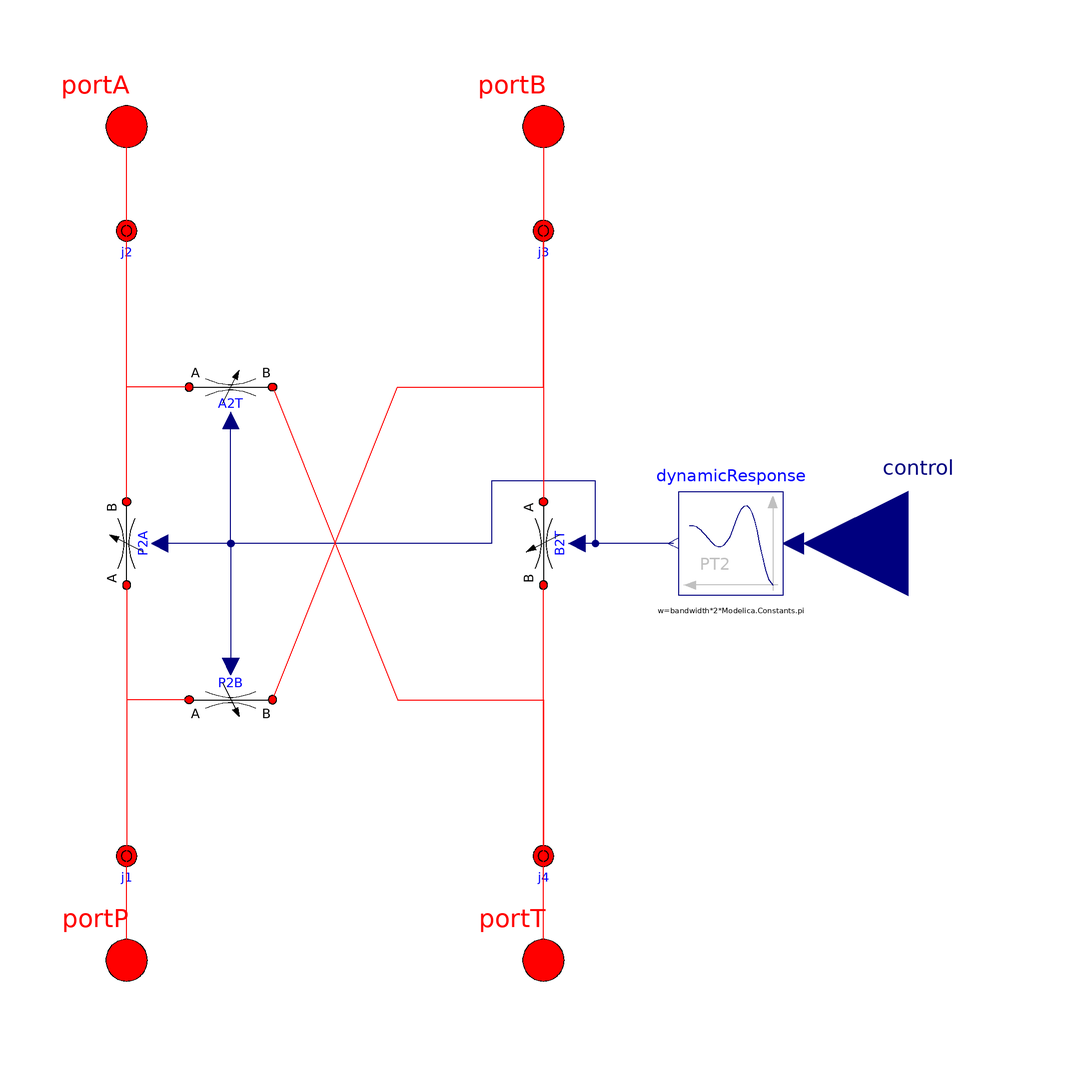

Above is the diagram view of the following Modelica model: its components placed by their Placement annotations and its connect equations drawn as lines.

model PartialValve4_3pos_new
  "Partial class for building 4-port 3-position valves"

  // sizing parameters
  parameter SI.VolumeFlowRate q_nom = 0.001 "Nominal flow rate at dp_nom"
    annotation(Dialog(tab="Sizing"));
  parameter SI.Pressure dp_nom = 1e6 "Nominal dp for metering curve"
    annotation(Dialog(tab="Sizing"));

  parameter Real q_fraction_P2A = 1 "Fraction of nominal flow rate"
    annotation(Dialog(tab="Sizing",group="Advanced Metering"));
  parameter Real q_fraction_P2B = 1 "Fraction of nominal flow rate"
    annotation(Dialog(tab="Sizing",group="Advanced Metering"));
  parameter Real q_fraction_A2T = 1 "Fraction of nominal flow rate"
    annotation(Dialog(tab="Sizing",group="Advanced Metering"));
  parameter Real q_fraction_B2T = 1 "Fraction of nominal flow rate"
    annotation(Dialog(tab="Sizing",group="Advanced Metering"));

  // dynamic response parameters
  parameter SI.Frequency bandwidth = 10 "Bandwidth of 2nd order response"
    annotation(Dialog(tab="Dynamics"));
  parameter Real dampCoeff = 1 "Damping coefficient of 2nd order response"
    annotation(Dialog(tab="Dynamics"));

  extends
    OpenHydraulics.Components.Valves.DirectionalValves.BaseClasses.Valve4_3posInterface;

  // the spool models
  OpenHydraulics.Basic.VariableRestriction P2A(
    final q_nom=q_nom*q_fraction_P2A,
    table=[0,0; 1,1],
    D_nom=0.01,
    dp_nom=dp_nom,
    min_contr=0,
    max_contr=1,
    p_init=p_init)
    annotation (
    Dialog(tab="Metering",group="Spool"), Placement(transformation(
        origin={-40,0},
        extent={{-8,-8},{8,8}},
        rotation=90)));

  OpenHydraulics.Basic.VariableRestriction B2T(
    final q_nom=q_nom*q_fraction_B2T,
    table=[0,0; 1,1],
    D_nom=0.01,
    dp_nom=dp_nom,
    min_contr=0,
    max_contr=1,
    p_init=p_init)
    annotation (
    Dialog(tab="Metering",group="Spool"), Placement(transformation(
        origin={40,0},
        extent={{-8,8},{8,-8}},
        rotation=270)));

  OpenHydraulics.Basic.VariableRestriction P2B(
    final q_nom=q_nom*q_fraction_P2B,
    table=[-1,1; 0,0],
    D_nom=0.01,
    dp_nom=dp_nom,
    min_contr=-1,
    max_contr=0,
    p_init=p_init)
    annotation (
    Dialog(tab="Metering",group="Spool"), Placement(transformation(
          extent={{-28,-22},{-12,-38}}, rotation=0)));

  OpenHydraulics.Basic.VariableRestriction A2T(
    final q_nom=q_nom*q_fraction_A2T,
    table=[-1,1; 0,0],
    D_nom=0.01,
    dp_nom=dp_nom,
    min_contr=-1,
    max_contr=0,
    p_init=p_init)
    annotation (
    Dialog(tab="Metering",group="Spool"), Placement(transformation(
          extent={{-28,22},{-12,38}}, rotation=0)));

  // configurable components

  // the connection junctions (with small volumes)
  Lines.NJunction j1(
    n_ports=3,
    p_init=p_init)
    annotation (Placement(transformation(extent={{-50,-70},{-30,-50}},
          rotation=0)));

  Lines.NJunction j2(
    n_ports=3,
    p_init=p_init)
    annotation (Placement(transformation(extent={{-50,50},{-30,70}},
          rotation=0)));

  Lines.NJunction j3(
    n_ports=3,
    p_init=p_init)
    annotation (Placement(transformation(extent={{30,50},{50,70}},
          rotation=0)));

  Lines.NJunction j4(
    n_ports=3,
    p_init=p_init)
    annotation (Placement(transformation(extent={{30,-70},{50,-50}},
          rotation=0)));

  Modelica.Blocks.Continuous.SecondOrder dynamicResponse(
    w=bandwidth*2*Modelica.Constants.pi,
    D=dampCoeff,
    initType=Modelica.Blocks.Types.Init.SteadyState)
    annotation (Placement(transformation(extent={{86,-10},{66,10}},
          rotation=0)));

equation
  connect(dynamicResponse.y, A2T.control)
    annotation (Line(points={{65,0},{50,0},{50,12},{30,12},{30,0},{-20,
          0},{-20,23.6}}, color={0,0,127}));
  connect(dynamicResponse.y, B2T.control)
    annotation (Line(points={{65,0},{50,0},{50,-1.17566e-015},{46.4,-1.17566e-015}},
                          color={0,0,127}));
  connect(dynamicResponse.y, P2A.control)
    annotation (Line(points={{65,0},{50,0},{50,12},{30,12},{30,0},{-28,
          0},{-28,-3.91887e-016},{-33.6,-3.91887e-016}}, color={0,0,127}));
  connect(dynamicResponse.y, P2B.control)
    annotation (Line(points={{65,0},{50,0},{50,12},{30,12},{30,0},{-20,
          0},{-20,-23.6}}, color={0,0,127}));
  connect(j2.port[1], portA)
    annotation (Line(points={{-40,59.3333},{-40,80}}, color={255,0,0}));
  connect(portB,j3. port[1])
    annotation (Line(points={{40,80},{40,59.3333}}, color={255,0,0}));
  connect(portT,j4. port[1])
    annotation (Line(points={{40,-80},{40,-60.6667}}, color={255,0,0}));
  connect(j4.port[2], B2T.port_b)
    annotation (Line(points={{40,-60},{40,-8}}, color={255,0,0}));
  connect(j3.port[3], B2T.port_a)
    annotation (Line(points={{40,60.6667},{40,8}}, color={255,0,0}));
  connect(A2T.port_a, j2.port[3])
    annotation (Line(points={{-28,30},{-40,30},{-40,60.6667}}, color={
          255,0,0}));
  connect(A2T.port_b, j4.port[3])
    annotation (Line(points={{-12,30},{-12,30},{12,-30},{40,-30},{40,-59.3333}},
                      color={255,0,0}));
  connect(control, dynamicResponse.u)
    annotation (Line(points={{110,0},{88,0}}, color={0,0,127}));
  connect(P2A.port_a, j1.port[2])
    annotation (Line(points={{-40,-8},{-40,-60}}, color={255,0,0}));
  connect(P2B.port_a, j1.port[3])
     annotation (Line(points={{-28,-30},{-40,-30},{-40,-59.3333}},
        color={255,0,0}));
  connect(portP, j1.port[1])
    annotation (Line(points={{-40,-80},{-40,-60.6667}}, color={255,0,0}));
  connect(P2A.port_b, j2.port[2])
    annotation (Line(points={{-40,8},{-40,60}}, color={255,0,0}));
  connect(P2B.port_b, j3.port[2])
    annotation (Line(points={{-12,-30},{12,30},{40,30},{40,60}}, color=
          {255,0,0}));
  annotation (Diagram(graphics));
end PartialValve4_3pos_new;